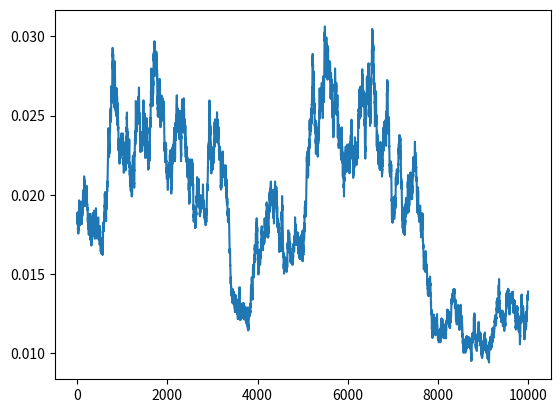

Python code for this plot:
"""Simulate interest rate path by the Brennan Schwartz model"""
import numpy as np

def brennan_schwartz(r0,K,theta,sigma,T=1.,N=10,seed=777):
    np.random.seed(seed)
    dt=T/float(N)
    rates=[r0]
    for i in range(N):
        dr=K*(theta-rates[-1])*dt+sigma*rates[-1]*np.random.normal()
        rates.append(rates[-1]+dr)
    return range(N+1),rates

#-----------------------------
if __name__=="__main__":
    x,y=brennan_schwartz(0.01875,0.2,0.01,0.012,10.,10000)
    import matplotlib.pyplot as plt
    plt.plot(x,y)
    plt.show()
